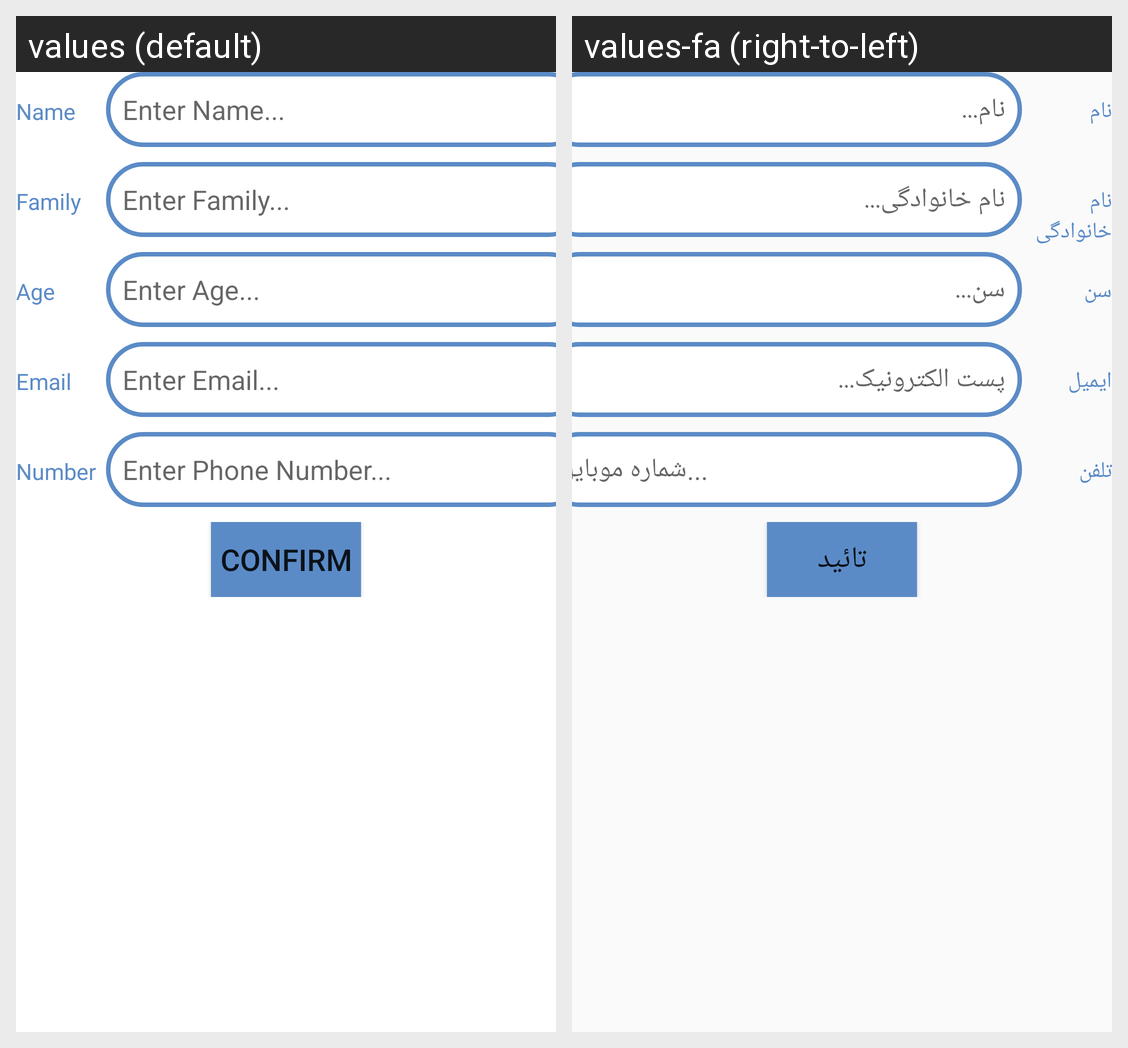

Locale-by-locale string values for the Android screen shown in this grid:
Android screen res/layout/activity_first_intent_task.xml rendered under 2 locales, left to right: values (default), values-fa (right-to-left). Device: Nexus 5 (rendered at 1080×1920; each locale shown at half size, 540×960, under a caption strip naming it); theme AppTheme.
Strings drawn on this screen, with the default value and each locale's value (text and hints the layout hard-codes, and strings that could not be matched under every locale, appear in the picture but are not listed):

lName
  values: Name
  values-fa: نام

enter_name
  values: Enter Name...
  values-fa: نام...

lFamily
  values: Family
  values-fa: نام خانوادگی

enter_family
  values: Enter Family...
  values-fa: نام خانوادگی...

lAge
  values: Age
  values-fa: سن

enter_age
  values: Enter Age...
  values-fa: سن...

lEmail
  values: Email
  values-fa: ایمیل

enter_email
  values: Enter Email...
  values-fa: پست الکترونیک...

lNumber
  values: Number
  values-fa: تلفن

enter_phone_number
  values: Enter Phone Number...
  values-fa: شماره موبایل...

lOk
  values: Confirm
  values-fa: تائید
